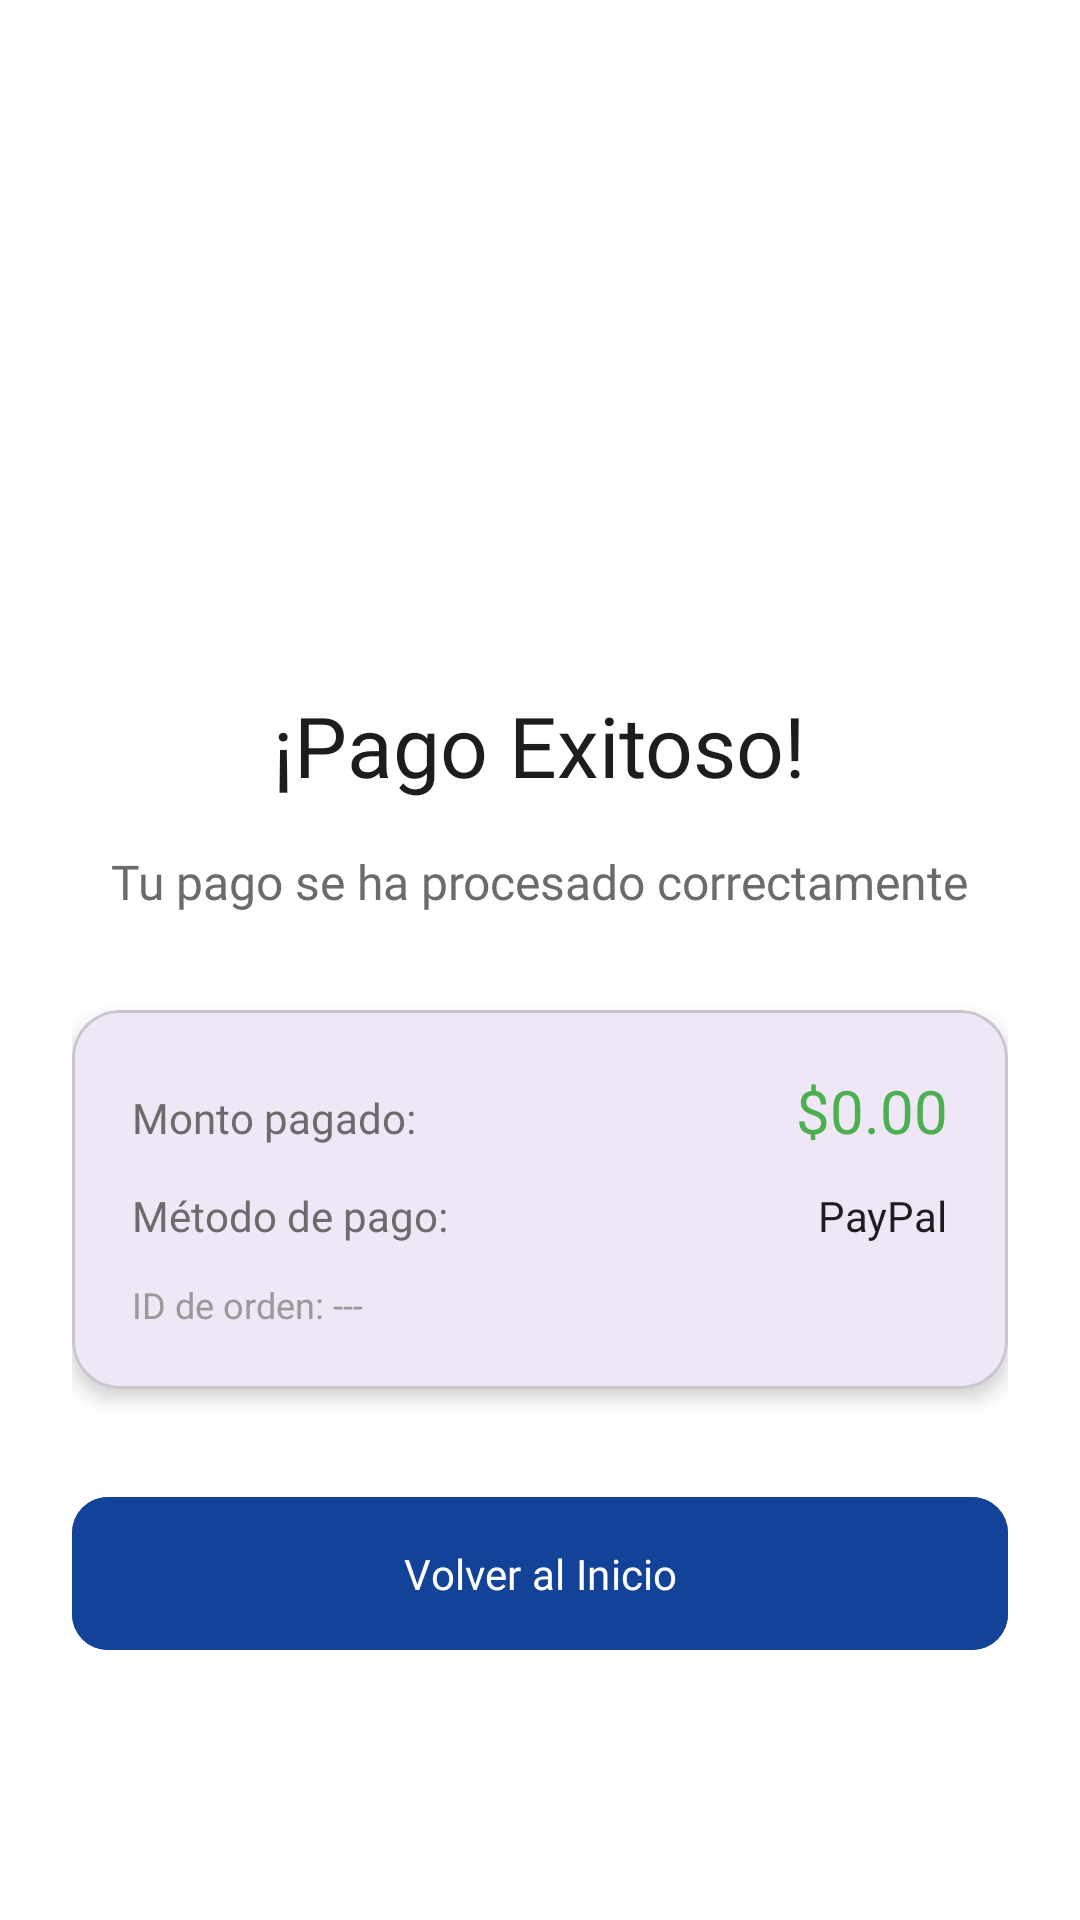

Here is an Android app screen rendered from its layout file. Give the layout XML and the strings, colors and styles it references.
<!-- AndroidManifest.xml: application theme Theme.ROY -->
<!-- res/layout/pagoexitoso.xml -->
<?xml version="1.0" encoding="utf-8"?>
<LinearLayout xmlns:android="http://schemas.android.com/apk/res/android"
    xmlns:app="http://schemas.android.com/apk/res-auto"
    android:layout_width="match_parent"
    android:layout_height="match_parent"
    android:orientation="vertical"
    android:gravity="center"
    android:padding="24dp"
    android:background="@color/white">

    
    <ImageView
        android:layout_width="120dp"
        android:layout_height="120dp"
        android:src="@drawable/ic_check_circle"
        android:layout_marginBottom="24dp"
        app:tint="#4CAF50" />

    
    <TextView
        android:layout_width="wrap_content"
        android:layout_height="wrap_content"
        android:text="¡Pago Exitoso!"
        android:textSize="28sp"
        android:fontFamily="@font/poppins_bold"
        android:textColor="#1D1D1F"
        android:layout_marginBottom="16dp"/>

    
    <TextView
        android:layout_width="wrap_content"
        android:layout_height="wrap_content"
        android:text="Tu pago se ha procesado correctamente"
        android:textSize="16sp"
        android:fontFamily="@font/poppins_regular"
        android:textColor="#6B6B6B"
        android:gravity="center"
        android:layout_marginBottom="32dp"/>

    
    <com.google.android.material.card.MaterialCardView
        android:layout_width="match_parent"
        android:layout_height="wrap_content"
        app:cardCornerRadius="16dp"
        app:cardElevation="4dp"
        android:layout_marginBottom="32dp">

        <LinearLayout
            android:layout_width="match_parent"
            android:layout_height="wrap_content"
            android:orientation="vertical"
            android:padding="20dp">

            
            <LinearLayout
                android:layout_width="match_parent"
                android:layout_height="wrap_content"
                android:orientation="horizontal"
                android:layout_marginBottom="12dp">

                <TextView
                    android:layout_width="0dp"
                    android:layout_height="wrap_content"
                    android:layout_weight="1"
                    android:text="Monto pagado:"
                    android:textColor="#6B6B6B"
                    android:fontFamily="@font/poppins_regular"/>

                <TextView
                    android:id="@+id/tvMontoConfirmacion"
                    android:layout_width="wrap_content"
                    android:layout_height="wrap_content"
                    android:text="$0.00"
                    android:textSize="20sp"
                    android:textColor="#4CAF50"
                    android:fontFamily="@font/poppins_bold"/>
            </LinearLayout>

            
            <LinearLayout
                android:layout_width="match_parent"
                android:layout_height="wrap_content"
                android:orientation="horizontal"
                android:layout_marginBottom="12dp">

                <TextView
                    android:layout_width="0dp"
                    android:layout_height="wrap_content"
                    android:layout_weight="1"
                    android:text="Método de pago:"
                    android:textColor="#6B6B6B"
                    android:fontFamily="@font/poppins_regular"/>

                <TextView
                    android:layout_width="wrap_content"
                    android:layout_height="wrap_content"
                    android:text="PayPal"
                    android:textColor="#1D1D1F"
                    android:fontFamily="@font/poppins_medium"/>
            </LinearLayout>

            
            <TextView
                android:id="@+id/tvOrderId"
                android:layout_width="wrap_content"
                android:layout_height="wrap_content"
                android:text="ID de orden: ---"
                android:textSize="12sp"
                android:textColor="#999999"
                android:fontFamily="@font/poppins_regular"/>
        </LinearLayout>
    </com.google.android.material.card.MaterialCardView>

    
    <com.google.android.material.button.MaterialButton
        android:id="@+id/btnVolverInicio"
        android:layout_width="match_parent"
        android:layout_height="wrap_content"
        android:text="Volver al Inicio"
        android:backgroundTint="#134299"
        android:textColor="@color/white"
        android:fontFamily="@font/poppins_medium"
        app:cornerRadius="12dp"
        android:paddingVertical="16dp"/>

</LinearLayout>
<!-- resources referenced by this layout -->
<resources>
  <color name="white">#FFFFFF</color>
  <style name="Theme.ROY" parent="Base.Theme.ROY" />
  <style name="Base.Theme.ROY" parent="Theme.Material3.DayNight.NoActionBar">
          
          
      </style>
</resources>
